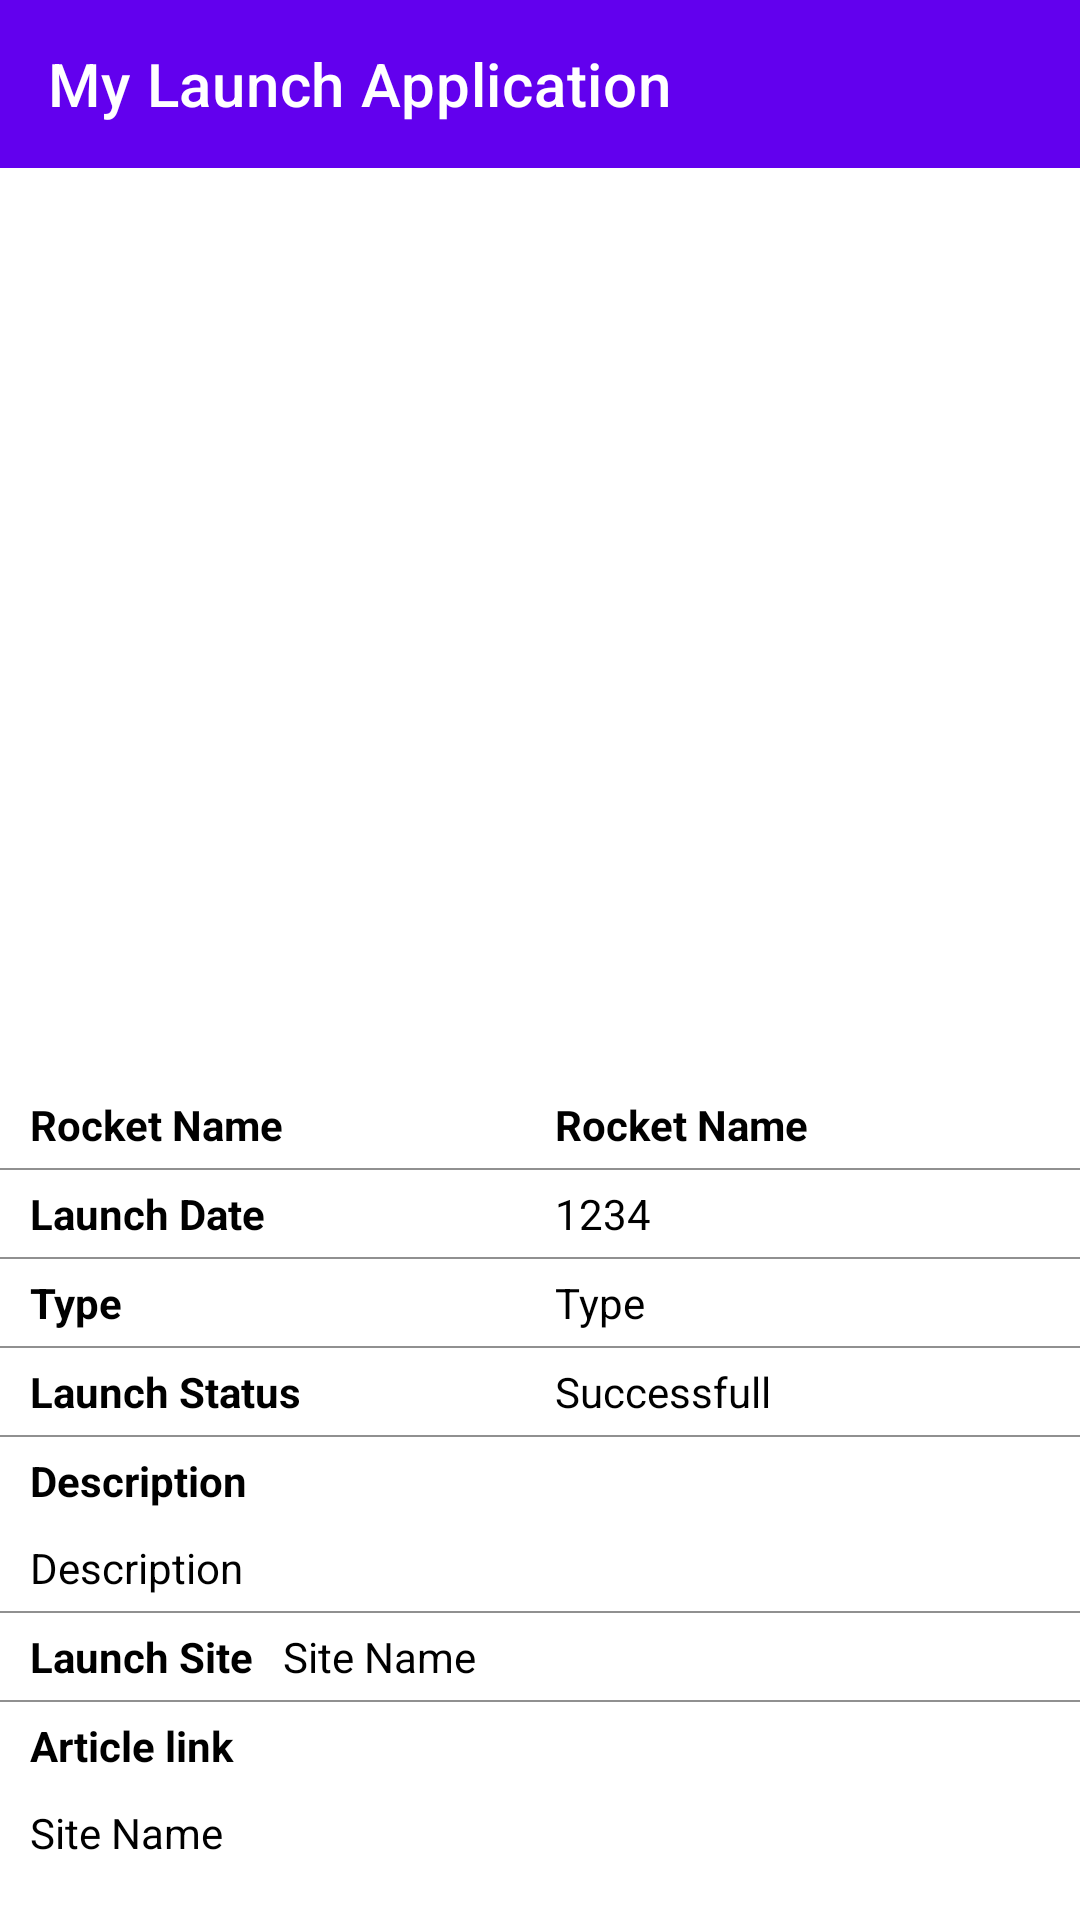

Here is an Android app screen rendered from its layout file. Give the layout XML and the strings, colors and styles it references.
<!-- AndroidManifest.xml: application theme Theme.MyHelloApplication -->
<!-- res/layout/activity_launch_details2.xml -->
<?xml version="1.0" encoding="utf-8"?>
<androidx.constraintlayout.widget.ConstraintLayout
    xmlns:android="http://schemas.android.com/apk/res/android"
    xmlns:app="http://schemas.android.com/apk/res-auto"
    android:layout_width="match_parent"
    android:layout_height="match_parent">


    <com.google.android.material.appbar.AppBarLayout
        android:id="@+id/toolbar"
        android:layout_width="match_parent"
        android:layout_height="wrap_content"
        android:theme="@style/Theme.MyHelloApplication.AppBarOverlay"
        app:layout_constraintEnd_toEndOf="parent"
        app:layout_constraintStart_toStartOf="parent"
        app:layout_constraintTop_toTopOf="parent">

        <androidx.appcompat.widget.Toolbar
            android:layout_width="match_parent"
            android:layout_height="?attr/actionBarSize"
            android:background="?attr/colorPrimary"
            app:title="My Launch Application"
            app:popupTheme="@style/Theme.MyHelloApplication.PopupOverlay" />

    </com.google.android.material.appbar.AppBarLayout>


    <ImageView
        android:id="@+id/imgLaunchImage"
        android:layout_width="200dp"
        android:layout_height="200dp"
        android:padding="10dp"
        android:layout_marginTop="20dp"
        app:layout_constraintLeft_toLeftOf="parent"
        app:layout_constraintRight_toRightOf="parent"
        app:layout_constraintTop_toBottomOf="@id/toolbar"/>

    <TextView
        android:id="@+id/txtMissionName"
        android:layout_width="wrap_content"
        android:layout_height="wrap_content"
        app:layout_constraintEnd_toEndOf="parent"
        app:layout_constraintStart_toStartOf="parent"
        app:layout_constraintTop_toBottomOf="@id/imgLaunchImage"
        app:layout_constraintBottom_toTopOf="@id/linearLayout"
        android:layout_marginTop="30dp"
        android:textSize="18dp"
        android:textColor="@color/black"
        android:textStyle="bold"/>

    <LinearLayout
        android:id="@+id/linearLayout"
        android:layout_width="match_parent"
        android:layout_height="wrap_content"
        android:orientation="vertical"
        android:paddingTop="30dp"
        app:layout_constraintTop_toBottomOf="@id/txtMissionName">
        <LinearLayout
            android:layout_width="match_parent"
            android:layout_height="wrap_content"
            android:orientation="horizontal"
            android:weightSum="2"
            android:paddingLeft="5dp"
            android:paddingRight="5dp"
            app:layout_constraintTop_toBottomOf="@id/idLaunchImg">

            <TextView
                android:layout_width="match_parent"
                android:layout_height="match_parent"
                android:layout_weight="1"
                android:padding="5dp"
                android:text="Rocket Name "
                android:textColor="@color/black"
                android:textStyle="bold" />

            <TextView
                android:id="@+id/txtRocketName"
                android:layout_width="match_parent"
                android:layout_height="match_parent"
                android:layout_weight="1"
                android:padding="5dp"
                android:text="Rocket Name "
                android:textColor="@color/black"
                android:textStyle="bold" />

        </LinearLayout>

        <View
            android:layout_width="match_parent"
            android:layout_height="0.5dp"
            android:background="@color/gray" />

        <LinearLayout
            android:layout_width="match_parent"
            android:layout_height="wrap_content"
            android:orientation="horizontal"
            android:paddingLeft="5dp"
            android:paddingRight="5dp"
            android:weightSum="2">

            <TextView
                android:layout_width="match_parent"
                android:layout_height="wrap_content"
                android:layout_weight="1"
                android:padding="5dp"
                android:text="Launch Date"
                android:textColor="@color/black"
                android:textStyle="bold" />

            <TextView
                android:id="@+id/txtMissionDate"
                android:layout_width="match_parent"
                android:layout_height="wrap_content"
                android:layout_weight="1"
                android:padding="5dp"
                android:text="1234"
                android:textColor="@color/black" />

        </LinearLayout>

        <View
            android:layout_width="match_parent"
            android:layout_height="0.5dp"
            android:background="@color/gray" />

        <LinearLayout
            android:layout_width="match_parent"
            android:layout_height="wrap_content"
            android:orientation="horizontal"
            android:paddingLeft="5dp"
            android:paddingRight="5dp"
            android:weightSum="2">

            <TextView
                android:layout_width="match_parent"
                android:layout_height="wrap_content"
                android:layout_weight="1"
                android:padding="5dp"
                android:text="Type"
                android:textColor="@color/black"
                android:textStyle="bold" />

            <TextView
                android:id="@+id/txtRocketType"
                android:layout_width="match_parent"
                android:layout_height="wrap_content"
                android:layout_weight="1"
                android:padding="5dp"
                android:text="Type"
                android:textColor="@color/black" />

        </LinearLayout>
        <View
            android:layout_width="match_parent"
            android:layout_height="0.5dp"
            android:background="@color/gray" />


        <LinearLayout
            android:layout_width="match_parent"
            android:layout_height="wrap_content"
            android:orientation="horizontal"
            android:paddingLeft="5dp"
            android:paddingRight="5dp"
            android:weightSum="2">

            <TextView
                android:layout_width="match_parent"
                android:layout_height="wrap_content"
                android:layout_weight="1"
                android:padding="5dp"
                android:text="Launch Status"
                android:textColor="@color/black"
                android:textStyle="bold" />

            <TextView
                android:id="@+id/txtMissionStatus"
                android:layout_width="match_parent"
                android:layout_height="wrap_content"
                android:layout_weight="1"
                android:padding="5dp"
                android:text="Successfull"
                android:textColor="@color/black" />

        </LinearLayout>

        <View
            android:layout_width="match_parent"
            android:layout_height="0.5dp"
            android:background="@color/gray" />

        <LinearLayout
            android:layout_width="match_parent"
            android:layout_height="wrap_content"
            android:orientation="vertical"
            android:paddingLeft="5dp"
            android:paddingRight="5dp">

            <TextView
                android:layout_width="match_parent"
                android:layout_height="wrap_content"
                android:padding="5dp"
                android:text="Description"
                android:textStyle="bold"
                android:textColor="@color/black" />
            <TextView
                android:id="@+id/txtMissionDesc"
                android:layout_width="match_parent"
                android:layout_height="wrap_content"
                android:padding="5dp"
                android:text="Description"
                android:textColor="@color/black" />
        </LinearLayout>

        <View
            android:layout_width="match_parent"
            android:layout_height="0.5dp"
            android:background="@color/gray" />

        <LinearLayout
            android:layout_width="match_parent"
            android:layout_height="wrap_content"
            android:orientation="horizontal"
            android:paddingLeft="5dp"
            android:paddingRight="5dp"
            android:weightSum="2">

            <TextView
                android:layout_width="wrap_content"
                android:layout_height="wrap_content"
                android:padding="5dp"
                android:text="Launch Site"
                android:textColor="@color/black"
                android:textStyle="bold" />

            <TextView
                android:id="@+id/txtMissionSite"
                android:layout_width="match_parent"
                android:layout_height="wrap_content"
                android:layout_weight="1"
                android:padding="5dp"
                android:text="Site Name"
                android:textColor="@color/black" />

        </LinearLayout>

        <View
            android:layout_width="match_parent"
            android:layout_height="0.5dp"
            android:background="@color/gray" />

        <LinearLayout
            android:layout_width="match_parent"
            android:layout_height="wrap_content"
            android:orientation="vertical"
            android:paddingLeft="5dp"
            android:paddingRight="5dp"
            android:weightSum="2">

            <TextView
                android:layout_width="wrap_content"
                android:layout_height="wrap_content"
                android:padding="5dp"
                android:text="Article link"
                android:textColor="@color/black"
                android:textStyle="bold" />

            <TextView
                android:id="@+id/txtArticleLink"
                android:layout_width="match_parent"
                android:layout_height="wrap_content"
                android:layout_weight="1"
                android:padding="5dp"
                android:text="Site Name"
                android:textColor="@color/black" />

        </LinearLayout>





    </LinearLayout>




</androidx.constraintlayout.widget.ConstraintLayout>
<!-- resources referenced by this layout -->
<resources>
  <color name="black">#FF000000</color>
  <color name="gray">#909090</color>
  <style name="Theme.MyHelloApplication.AppBarOverlay" parent="ThemeOverlay.AppCompat.Dark.ActionBar" />
  <style name="Theme.MyHelloApplication.PopupOverlay" parent="ThemeOverlay.AppCompat.Light" />
  <style name="Theme.MyHelloApplication" parent="Theme.MaterialComponents.DayNight.DarkActionBar">
          
          <item name="colorPrimary">@color/purple_500</item>
          <item name="colorPrimaryVariant">@color/purple_700</item>
          <item name="colorOnPrimary">@color/white</item>
          
          <item name="colorSecondary">@color/teal_200</item>
          <item name="colorSecondaryVariant">@color/teal_700</item>
          <item name="colorOnSecondary">@color/black</item>
          
          <item name="android:statusBarColor" tools:targetApi="l">?attr/colorPrimaryVariant</item>
          
      </style>
  <color name="purple_500">#FF6200EE</color>
  <color name="purple_700">#FF3700B3</color>
  <color name="white">#FFFFFFFF</color>
  <color name="teal_200">#FF03DAC5</color>
  <color name="teal_700">#FF018786</color>
</resources>
